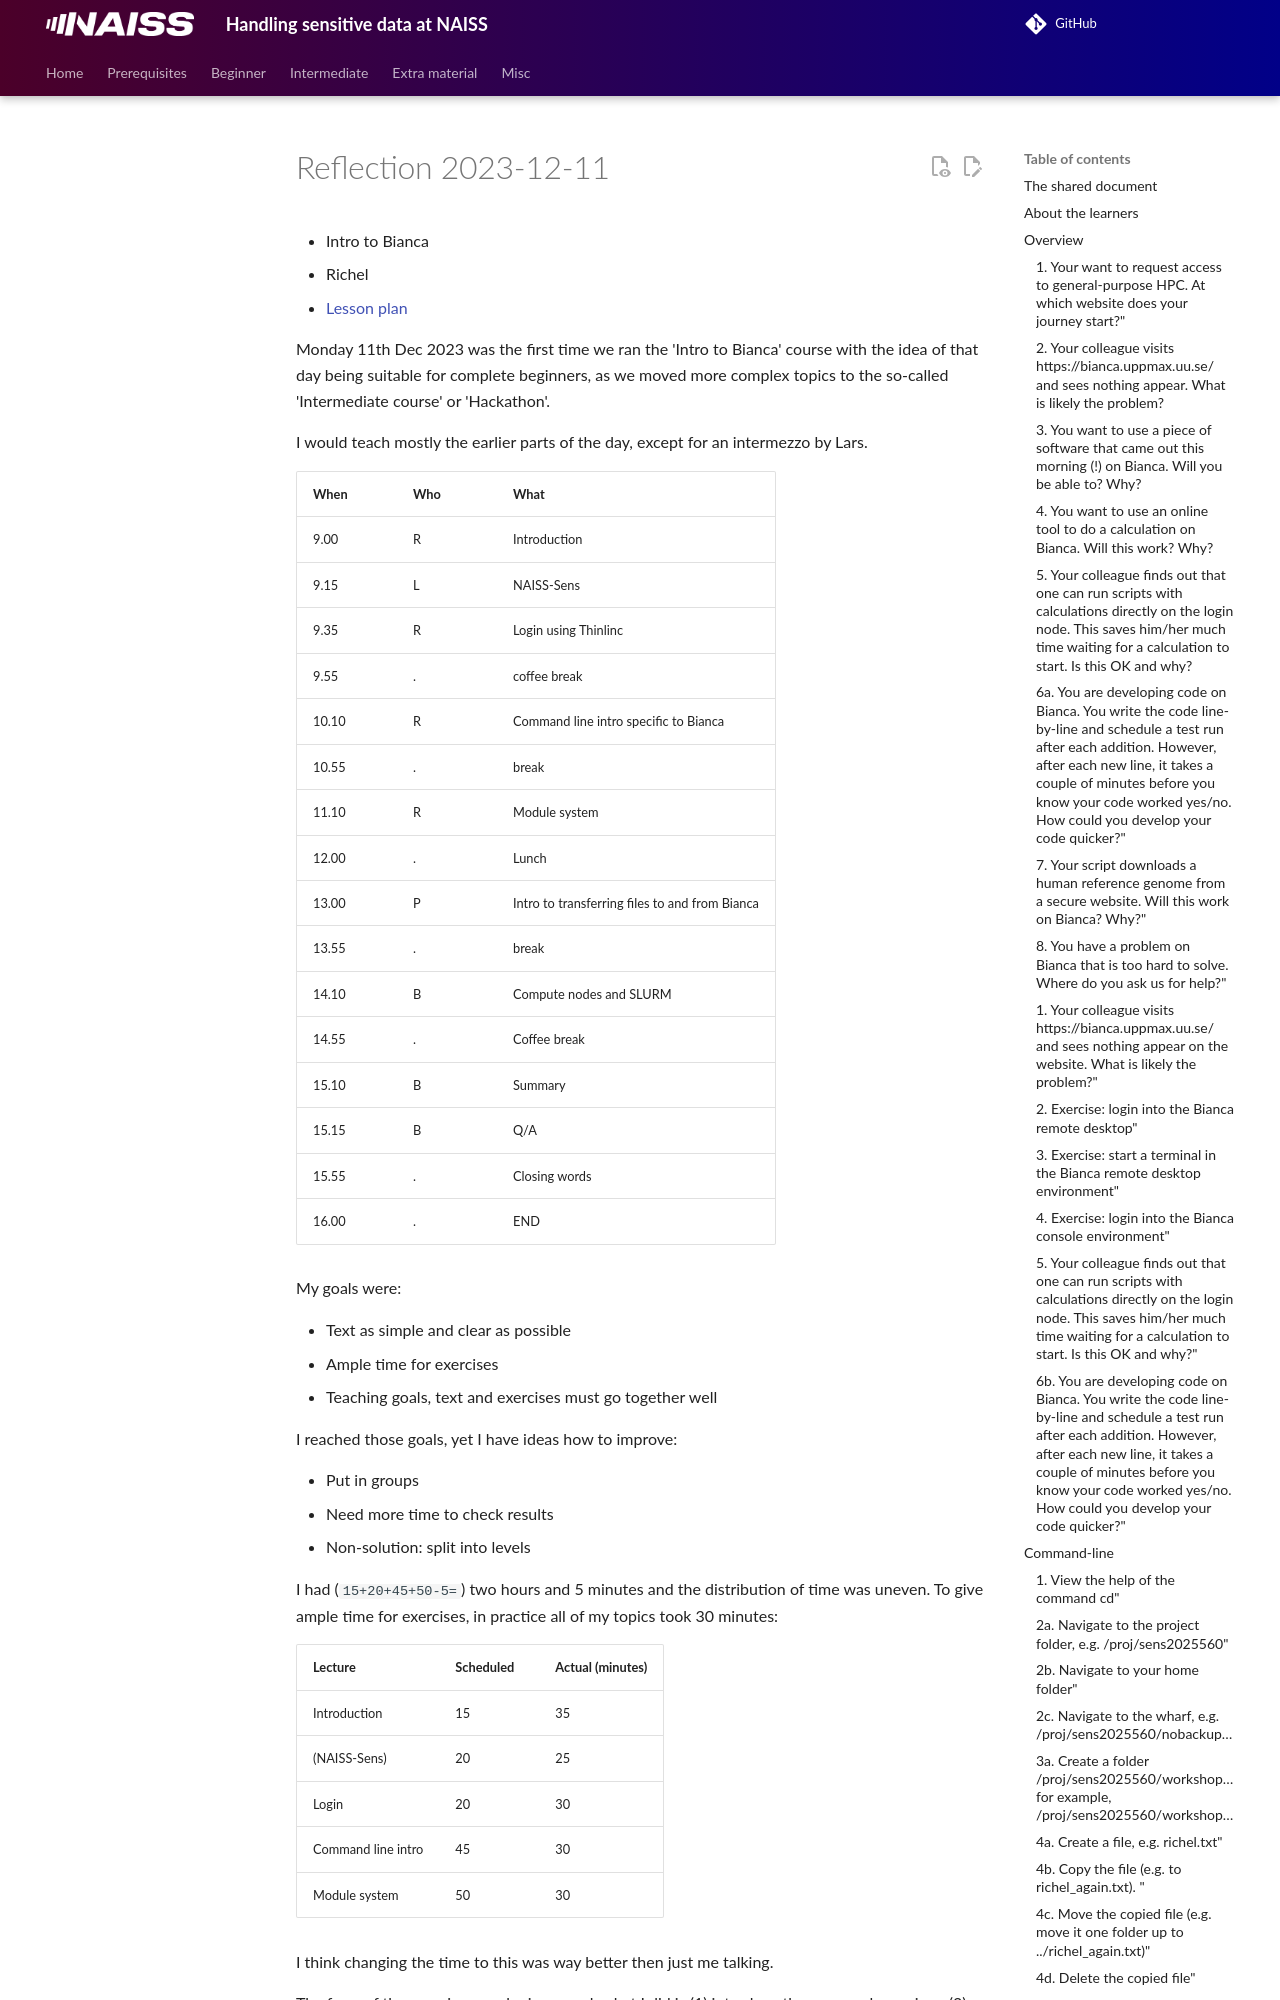

repository: UPPMAX/bianca_workshops · page: reflections/20231211/20231211_richel/index.html · generator: mkdocs

---
tags:
  - reflection
  - Richel
  - 2023-12-11
  - Intro
  - Beginner
---

# Reflection 2023-12-11

* Intro to Bianca
* Richel
* [Lesson plan](../../lesson_plans/20231211/20231211_richel.md)

Monday 11th Dec 2023 was the first time we ran the 'Intro to Bianca'
course with the idea of that day being suitable for complete beginners,
as we moved more complex topics to the so-called 'Intermediate course'
or 'Hackathon'.

I would teach mostly the earlier parts of the day,
except for an intermezzo by Lars.

When |Who|What
-----|---|-----------------------------------------------
9.00 |R  |Introduction
9.15 |L  |NAISS-Sens
9.35 |R  |Login using Thinlinc
9.55 |.  |coffee break
10.10|R  |Command line intro specific to Bianca
10.55|.  |break
11.10|R  |Module system
12.00|.  |Lunch
13.00|P  |Intro to transferring files to and from Bianca
13.55|.  |break
14.10|B  |Compute nodes and SLURM
14.55|.  |Coffee break
15.10|B  |Summary
15.15|B  |Q/A
15.55|.  |Closing words
16.00|.  |END

My goals were:

* Text as simple and clear as possible
* Ample time for exercises
* Teaching goals, text and exercises must go together well

I reached those goals, yet I have ideas how to improve:

* Put in groups
* Need more time to check results
* Non-solution: split into levels

I had (`15+20+45+50-5=`) two hours and 5 minutes
and the distribution of time was uneven.
To give ample time for exercises, in practice all
of my topics took 30 minutes:

Lecture             |Scheduled|Actual (minutes)
--------------------|---------|----------------
Introduction        |15       |35
(NAISS-Sens)        |20       |25
Login               |20       |30
Command line intro  |45       |30
Module system       |50       |30

I think changing the time to this was way better then just me talking.
